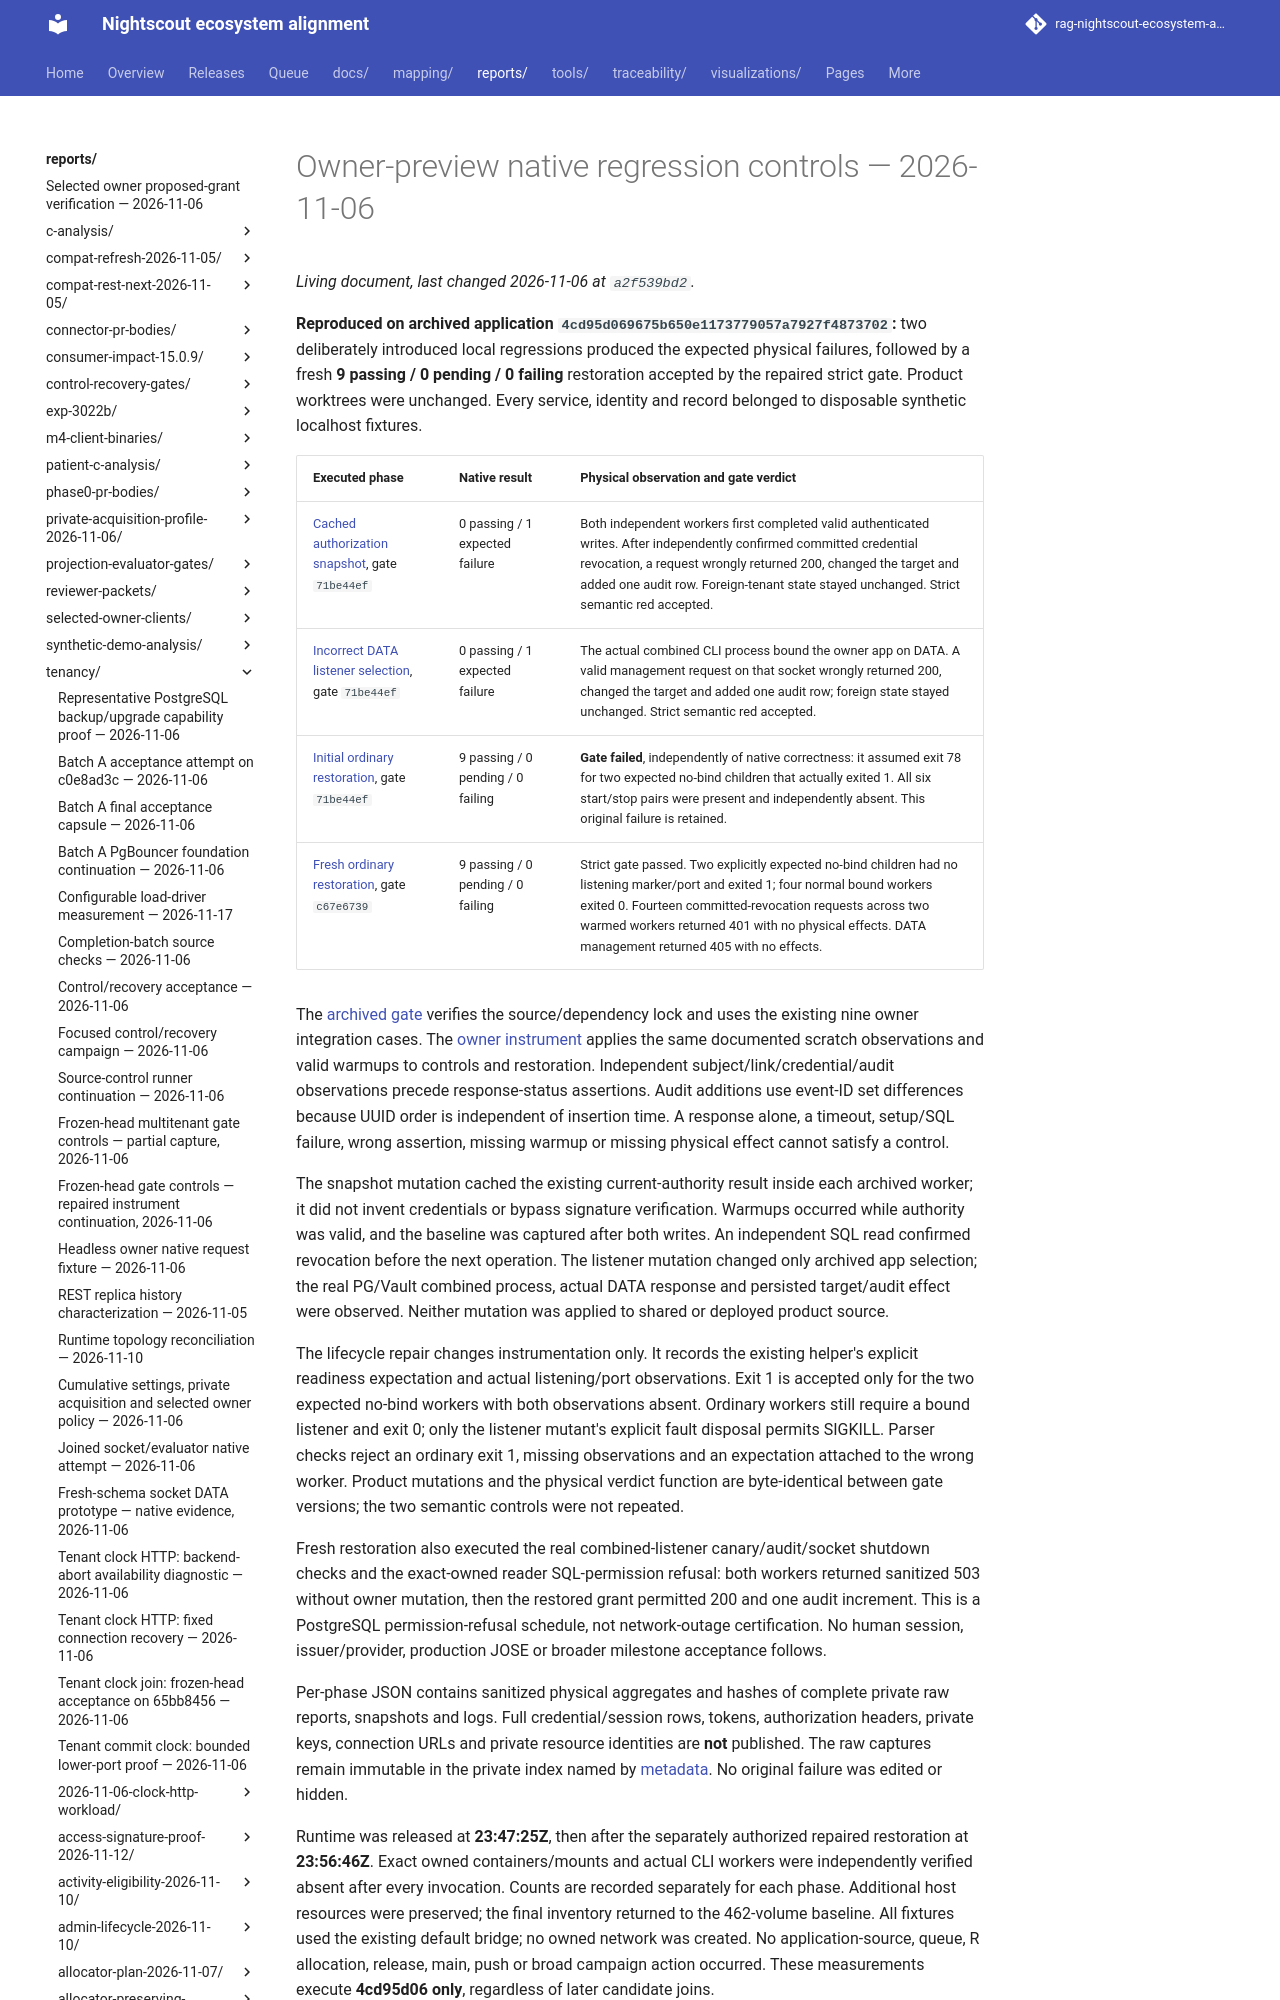

repository: bewest/rag-nightscout-ecosystem-alignment · page: reports/tenancy/owner-preview-native-controls-4cd95d06-2026-11-06/index.html · generator: mkdocs

# Owner-preview native regression controls — 2026-11-06

**Reproduced on archived application `4cd95d069675b650e1173779057a7927f4873702`:** two deliberately introduced local regressions produced the expected physical failures, followed by a fresh **9 passing / 0 pending / 0 failing** restoration accepted by the repaired strict gate. Product worktrees were unchanged. Every service, identity and record belonged to disposable synthetic localhost fixtures.
